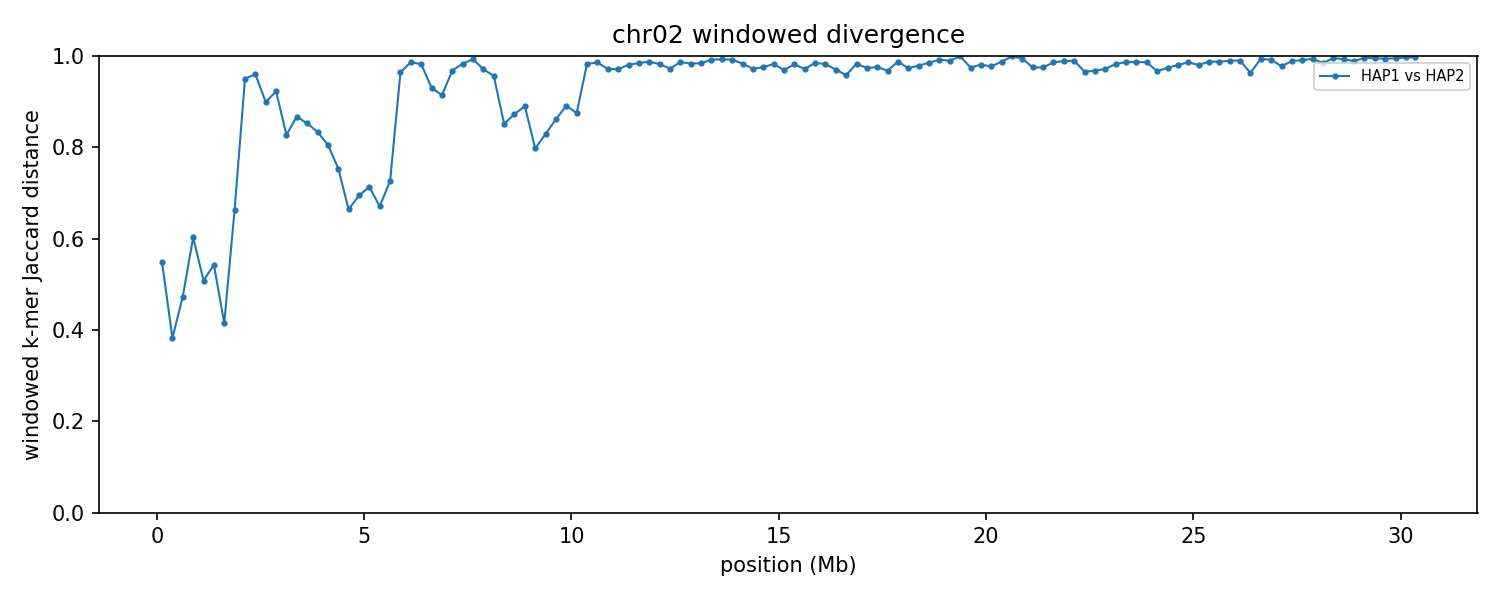

Values plotted in this chart, from the file beside it:
group	win_start	win_end	unit_a	unit_b	hap_a	hap_b	chrom_a	chrom_b	kmers_a	kmers_b	shared	union	jaccard_distance
chr02	1	250000	HAP1_chr02	HAP2_chr02	HAP1	HAP2	2	2	98024	93185	59523	131686	0.548
chr02	250001	500000	HAP1_chr02	HAP2_chr02	HAP1	HAP2	2	2	244019	244623	186531	302111	0.3826
chr02	500001	750000	HAP1_chr02	HAP2_chr02	HAP1	HAP2	2	2	238571	227246	160756	305061	0.473
chr02	750001	1000000	HAP1_chr02	HAP2_chr02	HAP1	HAP2	2	2	240892	245273	138195	347970	0.6029
chr02	1000001	1250000	HAP1_chr02	HAP2_chr02	HAP1	HAP2	2	2	244296	240218	159730	324784	0.5082
chr02	1250001	1500000	HAP1_chr02	HAP2_chr02	HAP1	HAP2	2	2	243386	211703	142817	312272	0.5427
chr02	1500001	1750000	HAP1_chr02	HAP2_chr02	HAP1	HAP2	2	2	196865	242119	162036	276948	0.4149
chr02	1750001	2000000	HAP1_chr02	HAP2_chr02	HAP1	HAP2	2	2	240673	243417	121967	362123	0.6632
chr02	2000001	2250000	HAP1_chr02	HAP2_chr02	HAP1	HAP2	2	2	177794	242201	19957	400038	0.9501
chr02	2250001	2500000	HAP1_chr02	HAP2_chr02	HAP1	HAP2	2	2	243762	243004	18629	468137	0.9602
chr02	2500001	2750000	HAP1_chr02	HAP2_chr02	HAP1	HAP2	2	2	245854	240590	44509	441935	0.8993
chr02	2750001	3000000	HAP1_chr02	HAP2_chr02	HAP1	HAP2	2	2	221061	237131	32991	425201	0.9224
chr02	3000001	3250000	HAP1_chr02	HAP2_chr02	HAP1	HAP2	2	2	241220	242065	71169	412116	0.8273
chr02	3250001	3500000	HAP1_chr02	HAP2_chr02	HAP1	HAP2	2	2	242261	244803	57026	430038	0.8674
chr02	3500001	3750000	HAP1_chr02	HAP2_chr02	HAP1	HAP2	2	2	243905	240680	62347	422238	0.8523
chr02	3750001	4000000	HAP1_chr02	HAP2_chr02	HAP1	HAP2	2	2	242154	230859	67404	405609	0.8338
chr02	4000001	4250000	HAP1_chr02	HAP2_chr02	HAP1	HAP2	2	2	229539	208914	71476	366977	0.8052
chr02	4250001	4500000	HAP1_chr02	HAP2_chr02	HAP1	HAP2	2	2	202012	226750	84776	343986	0.7535
chr02	4500001	4750000	HAP1_chr02	HAP2_chr02	HAP1	HAP2	2	2	241065	222985	116719	347331	0.664
chr02	4750001	5000000	HAP1_chr02	HAP2_chr02	HAP1	HAP2	2	2	221272	237827	107390	351709	0.6947
chr02	5000001	5250000	HAP1_chr02	HAP2_chr02	HAP1	HAP2	2	2	244360	245730	109264	380826	0.7131
chr02	5250001	5500000	HAP1_chr02	HAP2_chr02	HAP1	HAP2	2	2	240413	240004	118970	361447	0.6709
chr02	5500001	5750000	HAP1_chr02	HAP2_chr02	HAP1	HAP2	2	2	234272	238359	101550	371081	0.7263
chr02	5750001	6000000	HAP1_chr02	HAP2_chr02	HAP1	HAP2	2	2	224105	243821	16098	451828	0.9644
chr02	6000001	6250000	HAP1_chr02	HAP2_chr02	HAP1	HAP2	2	2	239874	229391	6270	462995	0.9865
chr02	6250001	6500000	HAP1_chr02	HAP2_chr02	HAP1	HAP2	2	2	233071	190656	7488	416239	0.982
chr02	6500001	6750000	HAP1_chr02	HAP2_chr02	HAP1	HAP2	2	2	215892	212950	27935	400907	0.9303
chr02	6750001	7000000	HAP1_chr02	HAP2_chr02	HAP1	HAP2	2	2	236507	230848	36938	430417	0.9142
chr02	7000001	7250000	HAP1_chr02	HAP2_chr02	HAP1	HAP2	2	2	242462	227083	14484	455061	0.9682
chr02	7250001	7500000	HAP1_chr02	HAP2_chr02	HAP1	HAP2	2	2	239208	239917	7906	471219	0.9832
chr02	7500001	7750000	HAP1_chr02	HAP2_chr02	HAP1	HAP2	2	2	235713	239252	3288	471677	0.993
chr02	7750001	8000000	HAP1_chr02	HAP2_chr02	HAP1	HAP2	2	2	214483	242862	12829	444516	0.9711
chr02	8000001	8250000	HAP1_chr02	HAP2_chr02	HAP1	HAP2	2	2	197199	220967	17482	400684	0.9564
chr02	8250001	8500000	HAP1_chr02	HAP2_chr02	HAP1	HAP2	2	2	244907	237449	62400	419956	0.8514
chr02	8500001	8750000	HAP1_chr02	HAP2_chr02	HAP1	HAP2	2	2	241980	243012	54719	430273	0.8728
chr02	8750001	9000000	HAP1_chr02	HAP2_chr02	HAP1	HAP2	2	2	237198	243940	47667	433471	0.89
chr02	9000001	9250000	HAP1_chr02	HAP2_chr02	HAP1	HAP2	2	2	210412	234002	74819	369595	0.7976
chr02	9250001	9500000	HAP1_chr02	HAP2_chr02	HAP1	HAP2	2	2	225876	217546	64665	378757	0.8293
chr02	9500001	9750000	HAP1_chr02	HAP2_chr02	HAP1	HAP2	2	2	237611	226248	56290	407569	0.8619
chr02	9750001	10000000	HAP1_chr02	HAP2_chr02	HAP1	HAP2	2	2	240033	240287	47326	432994	0.8907
chr02	10000001	10250000	HAP1_chr02	HAP2_chr02	HAP1	HAP2	2	2	241033	235133	52802	423364	0.8753
chr02	10250001	10500000	HAP1_chr02	HAP2_chr02	HAP1	HAP2	2	2	239983	240643	8124	472502	0.9828
chr02	10500001	10750000	HAP1_chr02	HAP2_chr02	HAP1	HAP2	2	2	235884	236192	6623	465453	0.9858
chr02	10750001	11000000	HAP1_chr02	HAP2_chr02	HAP1	HAP2	2	2	241340	240385	13304	468421	0.9716
chr02	11000001	11250000	HAP1_chr02	HAP2_chr02	HAP1	HAP2	2	2	220102	235642	12832	442912	0.971
chr02	11250001	11500000	HAP1_chr02	HAP2_chr02	HAP1	HAP2	2	2	240045	228097	8846	459296	0.9807
chr02	11500001	11750000	HAP1_chr02	HAP2_chr02	HAP1	HAP2	2	2	241398	235632	7306	469724	0.9844
chr02	11750001	12000000	HAP1_chr02	HAP2_chr02	HAP1	HAP2	2	2	232310	242866	5746	469430	0.9878
chr02	12000001	12250000	HAP1_chr02	HAP2_chr02	HAP1	HAP2	2	2	233479	235633	8144	460968	0.9823
chr02	12250001	12500000	HAP1_chr02	HAP2_chr02	HAP1	HAP2	2	2	229808	216349	12005	434152	0.9723
chr02	12500001	12750000	HAP1_chr02	HAP2_chr02	HAP1	HAP2	2	2	145122	238821	4988	378955	0.9868
chr02	12750001	13000000	HAP1_chr02	HAP2_chr02	HAP1	HAP2	2	2	140396	221139	5874	355661	0.9835
chr02	13000001	13250000	HAP1_chr02	HAP2_chr02	HAP1	HAP2	2	2	149050	239527	6061	382516	0.9842
chr02	13250001	13500000	HAP1_chr02	HAP2_chr02	HAP1	HAP2	2	2	174425	233381	3267	404539	0.9919
chr02	13500001	13750000	HAP1_chr02	HAP2_chr02	HAP1	HAP2	2	2	182119	233909	2990	413038	0.9928
chr02	13750001	14000000	HAP1_chr02	HAP2_chr02	HAP1	HAP2	2	2	102413	234622	2656	334379	0.9921
chr02	14000001	14250000	HAP1_chr02	HAP2_chr02	HAP1	HAP2	2	2	140506	218593	5877	353222	0.9834
chr02	14250001	14500000	HAP1_chr02	HAP2_chr02	HAP1	HAP2	2	2	217097	191743	11097	397743	0.9721
chr02	14500001	14750000	HAP1_chr02	HAP2_chr02	HAP1	HAP2	2	2	214578	238293	10812	442059	0.9755
chr02	14750001	15000000	HAP1_chr02	HAP2_chr02	HAP1	HAP2	2	2	242092	234009	8292	467809	0.9823
... 62 more rows
